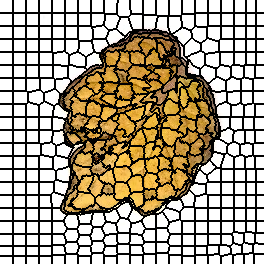

The table this chart was drawn from, first rows:
0, 0, 0, 0, 0, 0, 0, 0, 0, 0, 0, 0, 0, 1, 1, 1, 1, 1, 1, 1, 1, 1, 1, 1
0, 0, 0, 0, 0, 0, 0, 0, 0, 0, 0, 0, 0, 1, 1, 1, 1, 1, 1, 1, 1, 1, 1, 1
0, 0, 0, 0, 0, 0, 0, 0, 0, 0, 0, 0, 0, 1, 1, 1, 1, 1, 1, 1, 1, 1, 1, 1
0, 0, 0, 0, 0, 0, 0, 0, 0, 0, 0, 0, 0, 1, 1, 1, 1, 1, 1, 1, 1, 1, 1, 1
0, 0, 0, 0, 0, 0, 0, 0, 0, 0, 0, 0, 0, 1, 1, 1, 1, 1, 1, 1, 1, 1, 1, 1
0, 0, 0, 0, 0, 0, 0, 0, 0, 0, 0, 0, 0, 1, 1, 1, 1, 1, 1, 1, 1, 1, 1, 1
0, 0, 0, 0, 0, 0, 0, 0, 0, 0, 0, 0, 0, 1, 1, 1, 1, 1, 1, 1, 1, 1, 1, 1
0, 0, 0, 0, 0, 0, 0, 0, 0, 0, 0, 0, 0, 1, 1, 1, 1, 1, 1, 1, 1, 1, 1, 1
0, 0, 0, 0, 0, 0, 0, 0, 0, 0, 0, 0, 0, 1, 1, 1, 1, 1, 1, 1, 1, 1, 1, 1
0, 0, 0, 0, 0, 0, 0, 0, 0, 0, 0, 0, 0, 1, 1, 1, 1, 1, 1, 1, 1, 1, 1, 1
0, 0, 0, 0, 0, 0, 0, 0, 0, 0, 0, 0, 0, 1, 1, 1, 1, 1, 1, 1, 1, 1, 1, 1
0, 0, 0, 0, 0, 0, 0, 0, 0, 0, 0, 0, 0, 1, 1, 1, 1, 1, 1, 1, 1, 1, 1, 1
0, 0, 0, 0, 0, 0, 0, 0, 0, 0, 0, 0, 0, 1, 1, 1, 1, 1, 1, 1, 1, 1, 1, 1
21, 21, 21, 21, 21, 21, 21, 21, 21, 21, 21, 21, 21, 22, 22, 22, 22, 22, 22, 22, 22, 22, 22, 22
21, 21, 21, 21, 21, 21, 21, 21, 21, 21, 21, 21, 21, 22, 22, 22, 22, 22, 22, 22, 22, 22, 22, 22
21, 21, 21, 21, 21, 21, 21, 21, 21, 21, 21, 21, 21, 22, 22, 22, 22, 22, 22, 22, 22, 22, 22, 22
21, 21, 21, 21, 21, 21, 21, 21, 21, 21, 21, 21, 21, 22, 22, 22, 22, 22, 22, 22, 22, 22, 22, 22
21, 21, 21, 21, 21, 21, 21, 21, 21, 21, 21, 21, 21, 22, 22, 22, 22, 22, 22, 22, 22, 22, 22, 22
21, 21, 21, 21, 21, 21, 21, 21, 21, 21, 21, 21, 21, 22, 22, 22, 22, 22, 22, 22, 22, 22, 22, 22
21, 21, 21, 21, 21, 21, 21, 21, 21, 21, 21, 21, 21, 22, 22, 22, 22, 22, 22, 22, 22, 22, 22, 22
21, 21, 21, 21, 21, 21, 21, 21, 21, 21, 21, 21, 21, 22, 22, 22, 22, 22, 22, 22, 22, 22, 22, 22
21, 21, 21, 21, 21, 21, 21, 21, 21, 21, 21, 21, 21, 22, 22, 22, 22, 22, 22, 22, 22, 22, 22, 22
21, 21, 21, 21, 21, 21, 21, 21, 21, 21, 21, 21, 21, 22, 22, 22, 22, 22, 22, 22, 22, 22, 22, 22
21, 21, 21, 21, 21, 21, 21, 21, 21, 21, 21, 21, 21, 22, 22, 22, 22, 22, 22, 22, 22, 22, 22, 22
21, 21, 21, 21, 21, 21, 21, 21, 21, 21, 21, 21, 21, 22, 22, 22, 22, 22, 22, 22, 22, 22, 22, 22
21, 21, 21, 21, 21, 21, 21, 21, 21, 21, 21, 21, 21, 22, 22, 22, 22, 22, 22, 22, 22, 22, 22, 22
43, 43, 43, 43, 43, 43, 43, 43, 43, 43, 43, 43, 43, 44, 44, 44, 44, 44, 44, 44, 44, 44, 44, 44
43, 43, 43, 43, 43, 43, 43, 43, 43, 43, 43, 43, 43, 44, 44, 44, 44, 44, 44, 44, 44, 44, 44, 44
43, 43, 43, 43, 43, 43, 43, 43, 43, 43, 43, 43, 43, 44, 44, 44, 44, 44, 44, 44, 44, 44, 44, 44
43, 43, 43, 43, 43, 43, 43, 43, 43, 43, 43, 43, 43, 44, 44, 44, 44, 44, 44, 44, 44, 44, 44, 44
43, 43, 43, 43, 43, 43, 43, 43, 43, 43, 43, 43, 43, 44, 44, 44, 44, 44, 44, 44, 44, 44, 44, 44
43, 43, 43, 43, 43, 43, 43, 43, 43, 43, 43, 43, 43, 44, 44, 44, 44, 44, 44, 44, 44, 44, 44, 44
43, 43, 43, 43, 43, 43, 43, 43, 43, 43, 43, 43, 43, 44, 44, 44, 44, 44, 44, 44, 44, 44, 44, 44
43, 43, 43, 43, 43, 43, 43, 43, 43, 43, 43, 43, 43, 44, 44, 44, 44, 44, 44, 44, 44, 44, 44, 44
43, 43, 43, 43, 43, 43, 43, 43, 43, 43, 43, 43, 43, 44, 44, 44, 44, 44, 44, 44, 44, 44, 44, 44
43, 43, 43, 43, 43, 43, 43, 43, 43, 43, 43, 43, 43, 44, 44, 44, 44, 44, 44, 44, 44, 44, 44, 44
43, 43, 43, 43, 43, 43, 43, 43, 43, 43, 43, 43, 43, 44, 44, 44, 44, 44, 44, 44, 44, 44, 44, 44
43, 43, 43, 43, 43, 43, 43, 43, 43, 43, 43, 43, 43, 44, 44, 44, 44, 44, 44, 44, 44, 44, 44, 44
43, 43, 43, 43, 43, 43, 43, 43, 43, 43, 43, 43, 43, 44, 44, 44, 44, 44, 44, 44, 44, 44, 44, 44
71, 71, 71, 71, 71, 71, 71, 71, 71, 71, 71, 71, 71, 72, 72, 72, 72, 72, 72, 72, 72, 72, 72, 72
71, 71, 71, 71, 71, 71, 71, 71, 71, 71, 71, 71, 71, 72, 72, 72, 72, 72, 72, 72, 72, 72, 72, 72
71, 71, 71, 71, 71, 71, 71, 71, 71, 71, 71, 71, 71, 72, 72, 72, 72, 72, 72, 72, 72, 72, 72, 72
71, 71, 71, 71, 71, 71, 71, 71, 71, 71, 71, 71, 71, 72, 72, 72, 72, 72, 72, 72, 72, 72, 72, 72
71, 71, 71, 71, 71, 71, 71, 71, 71, 71, 71, 71, 71, 72, 72, 72, 72, 72, 72, 72, 72, 72, 72, 72
71, 71, 71, 71, 71, 71, 71, 71, 71, 71, 71, 71, 71, 72, 72, 72, 72, 72, 72, 72, 72, 72, 72, 72
71, 71, 71, 71, 71, 71, 71, 71, 71, 71, 71, 71, 71, 72, 72, 72, 72, 72, 72, 72, 72, 72, 72, 72
71, 71, 71, 71, 71, 71, 71, 71, 71, 71, 71, 71, 71, 72, 72, 72, 72, 72, 72, 72, 72, 72, 72, 72
71, 71, 71, 71, 71, 71, 71, 71, 71, 71, 71, 71, 71, 72, 72, 72, 72, 72, 72, 72, 72, 72, 72, 72
71, 71, 71, 71, 71, 71, 71, 71, 71, 71, 71, 71, 71, 72, 72, 72, 72, 72, 72, 72, 72, 72, 72, 72
71, 71, 71, 71, 71, 71, 71, 71, 71, 71, 71, 71, 71, 72, 72, 72, 72, 72, 72, 72, 72, 72, 72, 72
71, 71, 71, 71, 71, 71, 71, 71, 71, 71, 71, 71, 71, 72, 72, 72, 72, 72, 72, 72, 72, 72, 72, 72
71, 71, 71, 71, 71, 71, 71, 71, 71, 71, 71, 71, 71, 72, 72, 72, 72, 72, 72, 72, 72, 72, 72, 72
93, 93, 93, 93, 93, 93, 93, 93, 93, 93, 93, 93, 93, 94, 94, 94, 94, 94, 94, 94, 94, 94, 94, 94
93, 93, 93, 93, 93, 93, 93, 93, 93, 93, 93, 93, 93, 94, 94, 94, 94, 94, 94, 94, 94, 94, 94, 94
93, 93, 93, 93, 93, 93, 93, 93, 93, 93, 93, 93, 93, 94, 94, 94, 94, 94, 94, 94, 94, 94, 94, 94
93, 93, 93, 93, 93, 93, 93, 93, 93, 93, 93, 93, 93, 94, 94, 94, 94, 94, 94, 94, 94, 94, 94, 94
93, 93, 93, 93, 93, 93, 93, 93, 93, 93, 93, 93, 93, 94, 94, 94, 94, 94, 94, 94, 94, 94, 94, 94
93, 93, 93, 93, 93, 93, 93, 93, 93, 93, 93, 93, 93, 94, 94, 94, 94, 94, 94, 94, 94, 94, 94, 94
93, 93, 93, 93, 93, 93, 93, 93, 93, 93, 93, 93, 93, 94, 94, 94, 94, 94, 94, 94, 94, 94, 94, 94
93, 93, 93, 93, 93, 93, 93, 93, 93, 93, 93, 93, 93, 94, 94, 94, 94, 94, 94, 94, 94, 94, 94, 94
93, 93, 93, 93, 93, 93, 93, 93, 93, 93, 93, 93, 93, 94, 94, 94, 94, 94, 94, 94, 94, 94, 94, 94
... 203 more rows
